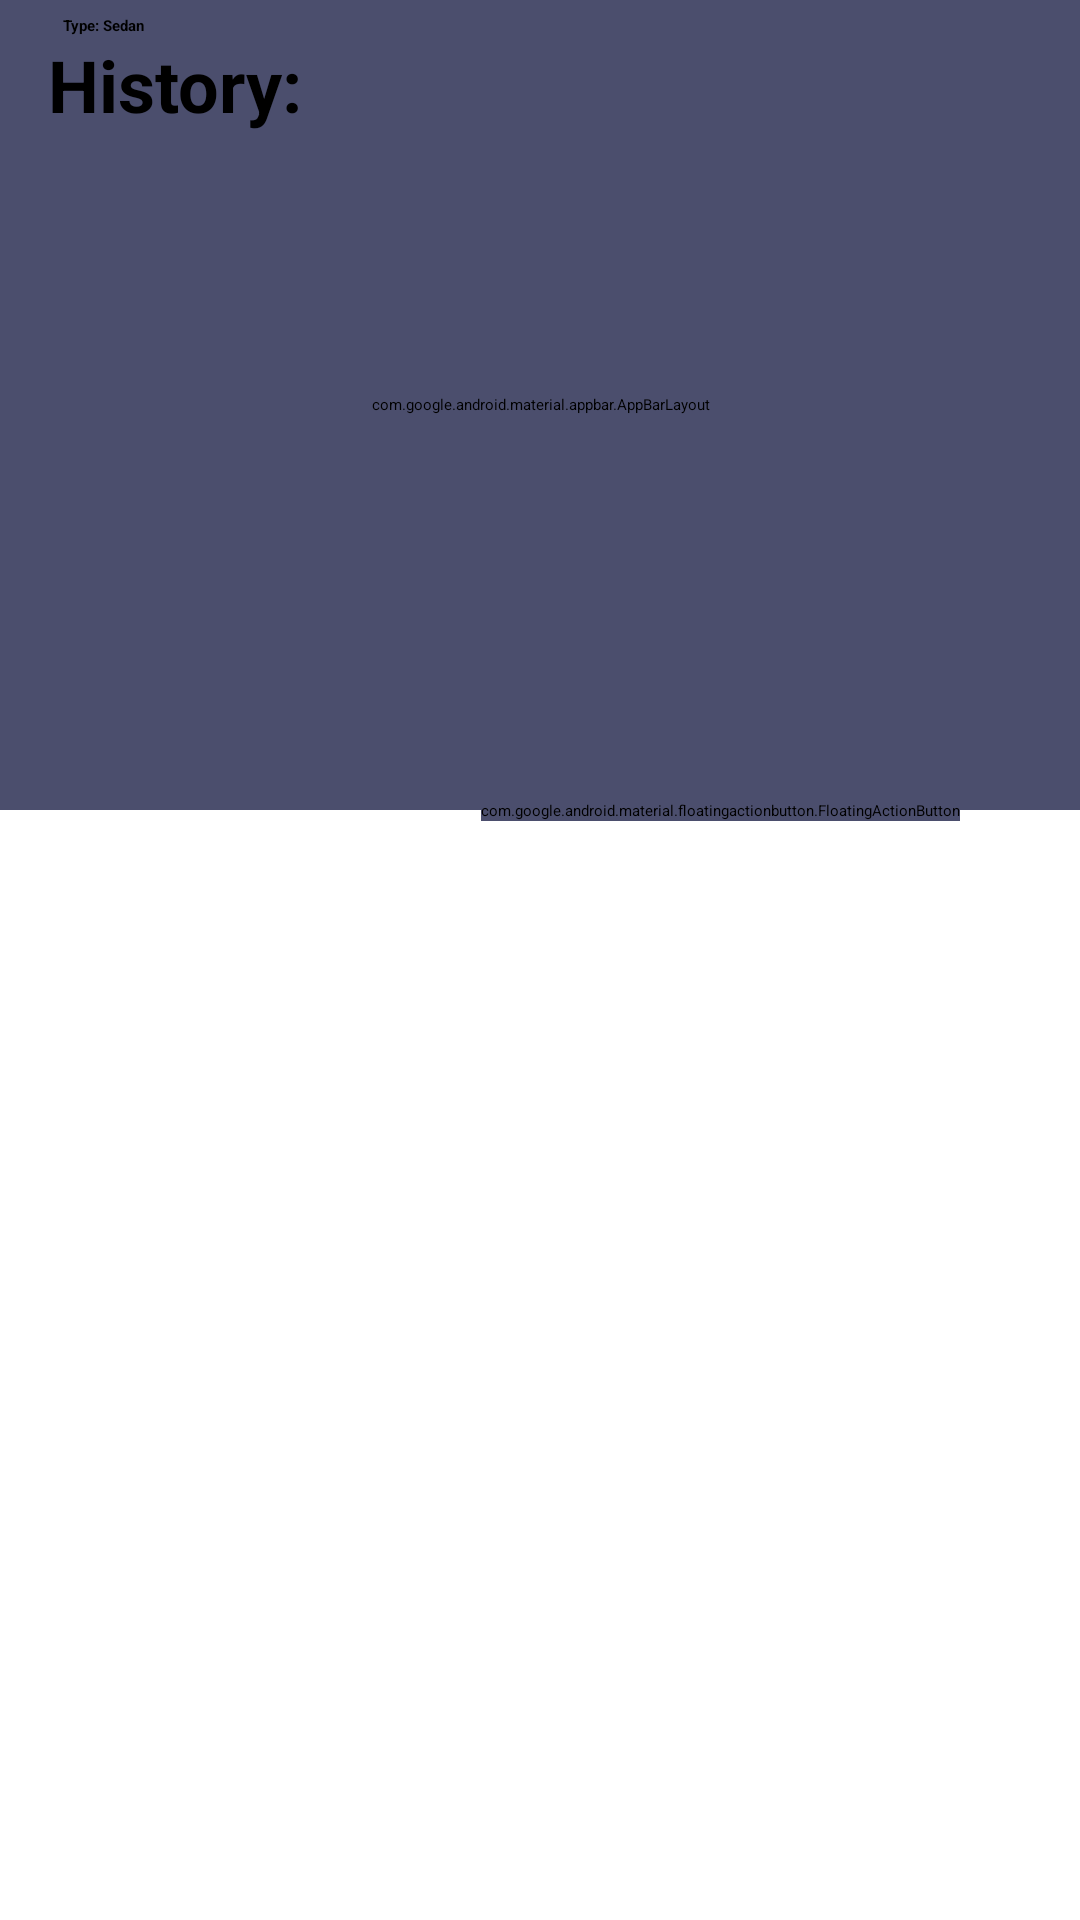

This screen was rendered from an Android layout file. Write that file and the resources it references.
<!-- AndroidManifest.xml: application theme Theme.Volkwagen -->
<!-- res/layout/activity_car.xml -->
<?xml version="1.0" encoding="utf-8"?>
<androidx.coordinatorlayout.widget.CoordinatorLayout xmlns:android="http://schemas.android.com/apk/res/android"
    android:layout_width="match_parent"
    android:layout_height="match_parent"
    xmlns:app="http://schemas.android.com/apk/res-auto">

    <com.google.android.material.appbar.AppBarLayout
        android:id="@+id/appbar"
        android:layout_width="match_parent"
        android:layout_height="270dp"
        android:backgroundTint="@color/accent">

        <com.google.android.material.appbar.CollapsingToolbarLayout
            android:id="@+id/collapsing_toolbar"
            android:layout_width="match_parent"
            android:layout_height="match_parent"
            app:contentScrim="@color/primary"
            app:layout_scrollFlags="scroll|snap|exitUntilCollapsed"
            app:expandedTitleTextColor="@color/white"
            app:collapsedTitleTextColor="@color/white"
            app:title="Car name">

            <ImageView
                android:id="@+id/img_car_detail"
                android:layout_width="match_parent"
                android:layout_height="match_parent"
                android:scaleType="centerCrop"
                app:layout_collapseMode="parallax"/>

            <androidx.appcompat.widget.Toolbar
                android:id="@+id/toolbar"
                android:layout_width="match_parent"
                android:layout_height="?actionBarSize"
                app:layout_collapseMode="pin"/>

        </com.google.android.material.appbar.CollapsingToolbarLayout>
    </com.google.android.material.appbar.AppBarLayout>

    <com.google.android.material.floatingactionbutton.FloatingActionButton
        android:layout_width="wrap_content"
        android:layout_height="wrap_content"
        android:src="@drawable/ic_favorite"
        android:backgroundTint="@color/accent"
        app:tint="@color/white"
        app:layout_anchor="@id/appbar"
        app:layout_anchorGravity="bottom|end"
        android:layout_marginEnd="40dp"/>

    <androidx.core.widget.NestedScrollView
        android:layout_width="match_parent"
        android:layout_height="match_parent"
        app:layout_behavior="com.google.android.material.appbar.AppBarLayout$ScrollingViewBehavior">

        <androidx.constraintlayout.widget.ConstraintLayout
            android:layout_width="match_parent"
            android:layout_height="match_parent"
            android:layout_marginStart="16dp"
            android:layout_marginEnd="16dp">

            <LinearLayout
                android:id="@+id/div_attributes"
                android:layout_width="match_parent"
                android:layout_height="wrap_content"
                android:orientation="horizontal"
                android:layout_marginStart="5dp"
                android:layout_marginEnd="5dp"
                android:layout_marginTop="5dp"
                app:layout_constraintTop_toTopOf="parent"
                app:layout_constraintEnd_toEndOf="parent"
                app:layout_constraintStart_toStartOf="parent">

                <TextView
                    android:layout_width="wrap_content"
                    android:layout_height="wrap_content"
                    android:text="Type: Sedan"
                    android:textStyle="bold"
                    android:drawableLeft="@drawable/ic_vehicle"/>

            </LinearLayout>

            <TextView
                android:id="@+id/label_history"
                android:layout_width="wrap_content"
                android:layout_height="wrap_content"
                app:layout_constraintTop_toBottomOf="@id/div_attributes"
                android:text="History: "
                android:textSize="24dp"
                android:textStyle="bold"/>

            <TextView
                android:id="@+id/text_history"
                android:layout_width="wrap_content"
                android:layout_height="wrap_content"
                app:layout_constraintTop_toBottomOf="@id/label_history"
                app:layout_constraintStart_toStartOf="@id/label_history"
                android:text=""/>

        </androidx.constraintlayout.widget.ConstraintLayout>
    </androidx.core.widget.NestedScrollView>

    <com.google.android.material.progressindicator.LinearProgressIndicator
        android:id="@+id/progress_bar"
        android:layout_width="match_parent"
        android:layout_height="wrap_content"
        android:indeterminate="true"
        app:layout_anchor="@id/appbar"
        app:layout_anchorGravity="bottom"
        android:visibility="gone"/>

</androidx.coordinatorlayout.widget.CoordinatorLayout>
<!-- resources referenced by this layout -->
<resources>
  <color name="accent">#4B4E6D</color>
  <color name="primary">#D4D2D5</color>
  <color name="white">#FFFFFFFF</color>
  <style name="Theme.Volkwagen" parent="Base.Theme.Volkwagen">
          
          <item name="android:navigationBarColor">@android:color/transparent</item>
          <item name="android:statusBarColor">@android:color/transparent</item>
          <item name="android:windowLightStatusBar">?attr/isLightTheme</item>
      </style>
</resources>
